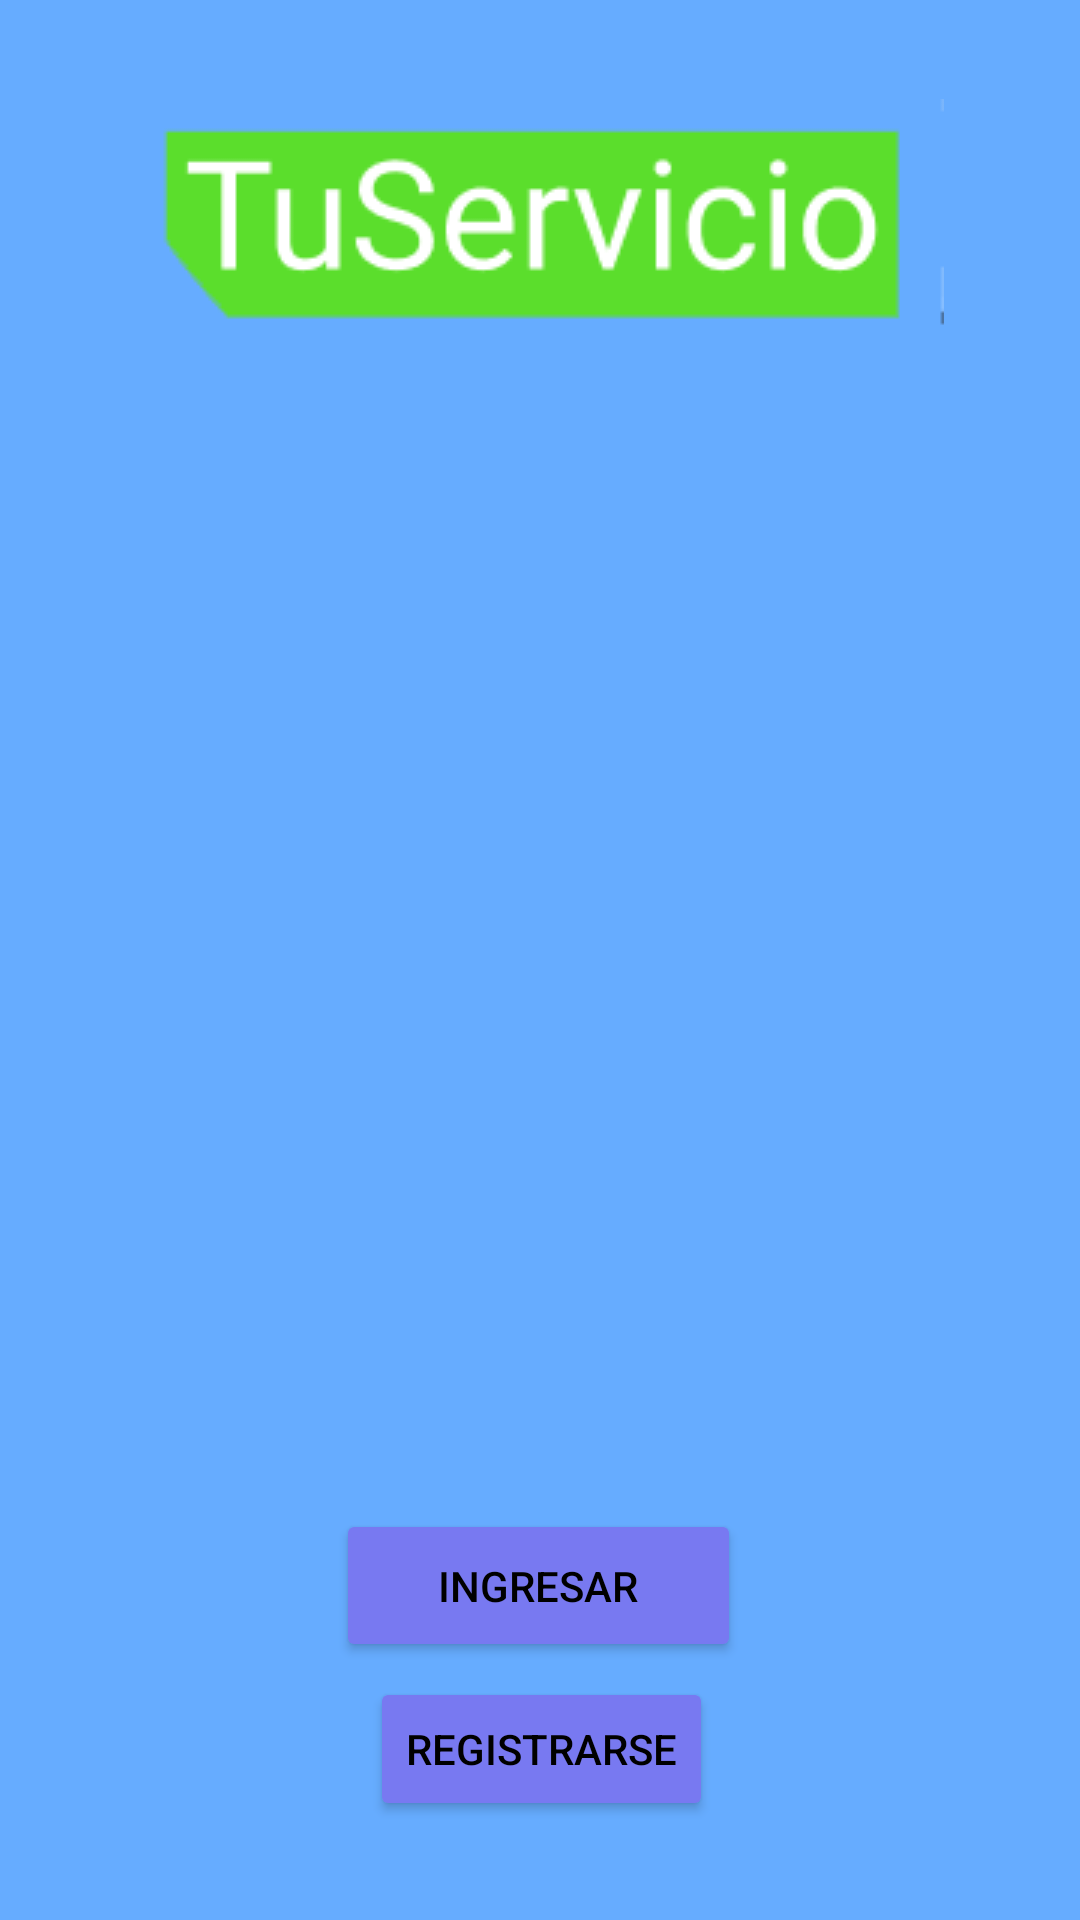

Write the Android layout XML for this screen, with the resource values it uses.
<!-- AndroidManifest.xml: application theme Theme.TuServicio -->
<!-- res/layout/login_fragment.xml -->
<?xml version="1.0" encoding="utf-8"?>
<androidx.constraintlayout.widget.ConstraintLayout xmlns:android="http://schemas.android.com/apk/res/android"
    xmlns:app="http://schemas.android.com/apk/res-auto"
    xmlns:tools="http://schemas.android.com/tools"
    android:id="@+id/frameLayout2"
    android:layout_width="match_parent"
    android:layout_height="match_parent"
    android:background="#66ACFF"
    tools:context=".fragments.LoginFragment">

    <Button
        android:id="@+id/btnFragment9"
        android:layout_width="135dp"
        android:layout_height="51dp"
        android:layout_marginStart="143dp"
        android:layout_marginTop="380dp"
        android:layout_marginEnd="144dp"
        android:layout_marginBottom="5dp"
        android:backgroundTint="@color/iris"
        android:text="@string/ingresar"
        android:textColor="#000000"
        app:layout_constraintBottom_toTopOf="@+id/btnRegistrarse"
        app:layout_constraintEnd_toEndOf="parent"
        app:layout_constraintStart_toStartOf="parent"
        app:layout_constraintTop_toBottomOf="@+id/imageView4" />

    <ImageView
        android:id="@+id/imageView4"
        android:layout_width="wrap_content"
        android:layout_height="wrap_content"
        android:layout_marginTop="150dp"
        android:contentDescription="@string/todo"
        android:src="@drawable/tuservicio"
        app:layout_constraintBottom_toTopOf="@+id/btnFragment9"
        app:layout_constraintEnd_toEndOf="parent"
        app:layout_constraintStart_toStartOf="parent"
        app:layout_constraintTop_toTopOf="parent"
        tools:ignore="ImageContrastCheck" />

    <Button
        android:id="@+id/btnRegistrarse"
        android:layout_width="wrap_content"
        android:layout_height="wrap_content"
        android:layout_marginStart="145dp"
        android:layout_marginEnd="144dp"
        android:layout_marginBottom="150dp"
        android:backgroundTint="@color/iris"
        android:text="@string/registrarse"
        android:textColor="#000000"
        app:layout_constraintBottom_toBottomOf="parent"
        app:layout_constraintEnd_toEndOf="parent"
        app:layout_constraintStart_toStartOf="parent"
        app:layout_constraintTop_toBottomOf="@+id/btnFragment9" />
</androidx.constraintlayout.widget.ConstraintLayout>
<!-- resources referenced by this layout -->
<resources>
  <color name="iris">#7879F1</color>
  <!-- drawable tuservicio: png bitmap (drawable-v24, 4135 bytes) -->
  <string name="ingresar">Ingresar</string>
  <string name="registrarse">Registrarse</string>
  <style name="Theme.TuServicio" parent="Theme.MaterialComponents.DayNight.NoActionBar">
          
          <item name="colorPrimary">@color/purple_500</item>
          <item name="colorPrimaryVariant">@color/purple_700</item>
          <item name="colorOnPrimary">@color/white</item>
          
          <item name="colorSecondary">@color/teal_200</item>
          <item name="colorSecondaryVariant">@color/teal_700</item>
          <item name="colorOnSecondary">@color/black</item>
          
          <item name="android:statusBarColor" tools:targetApi="l">?attr/colorPrimaryVariant</item>
          
      </style>
  <color name="purple_500">#FF6200EE</color>
  <color name="purple_700">#FF3700B3</color>
  <color name="white">#FFFFFFFF</color>
  <color name="teal_200">#FF03DAC5</color>
  <color name="teal_700">#FF018786</color>
  <color name="black">#FF000000</color>
</resources>
